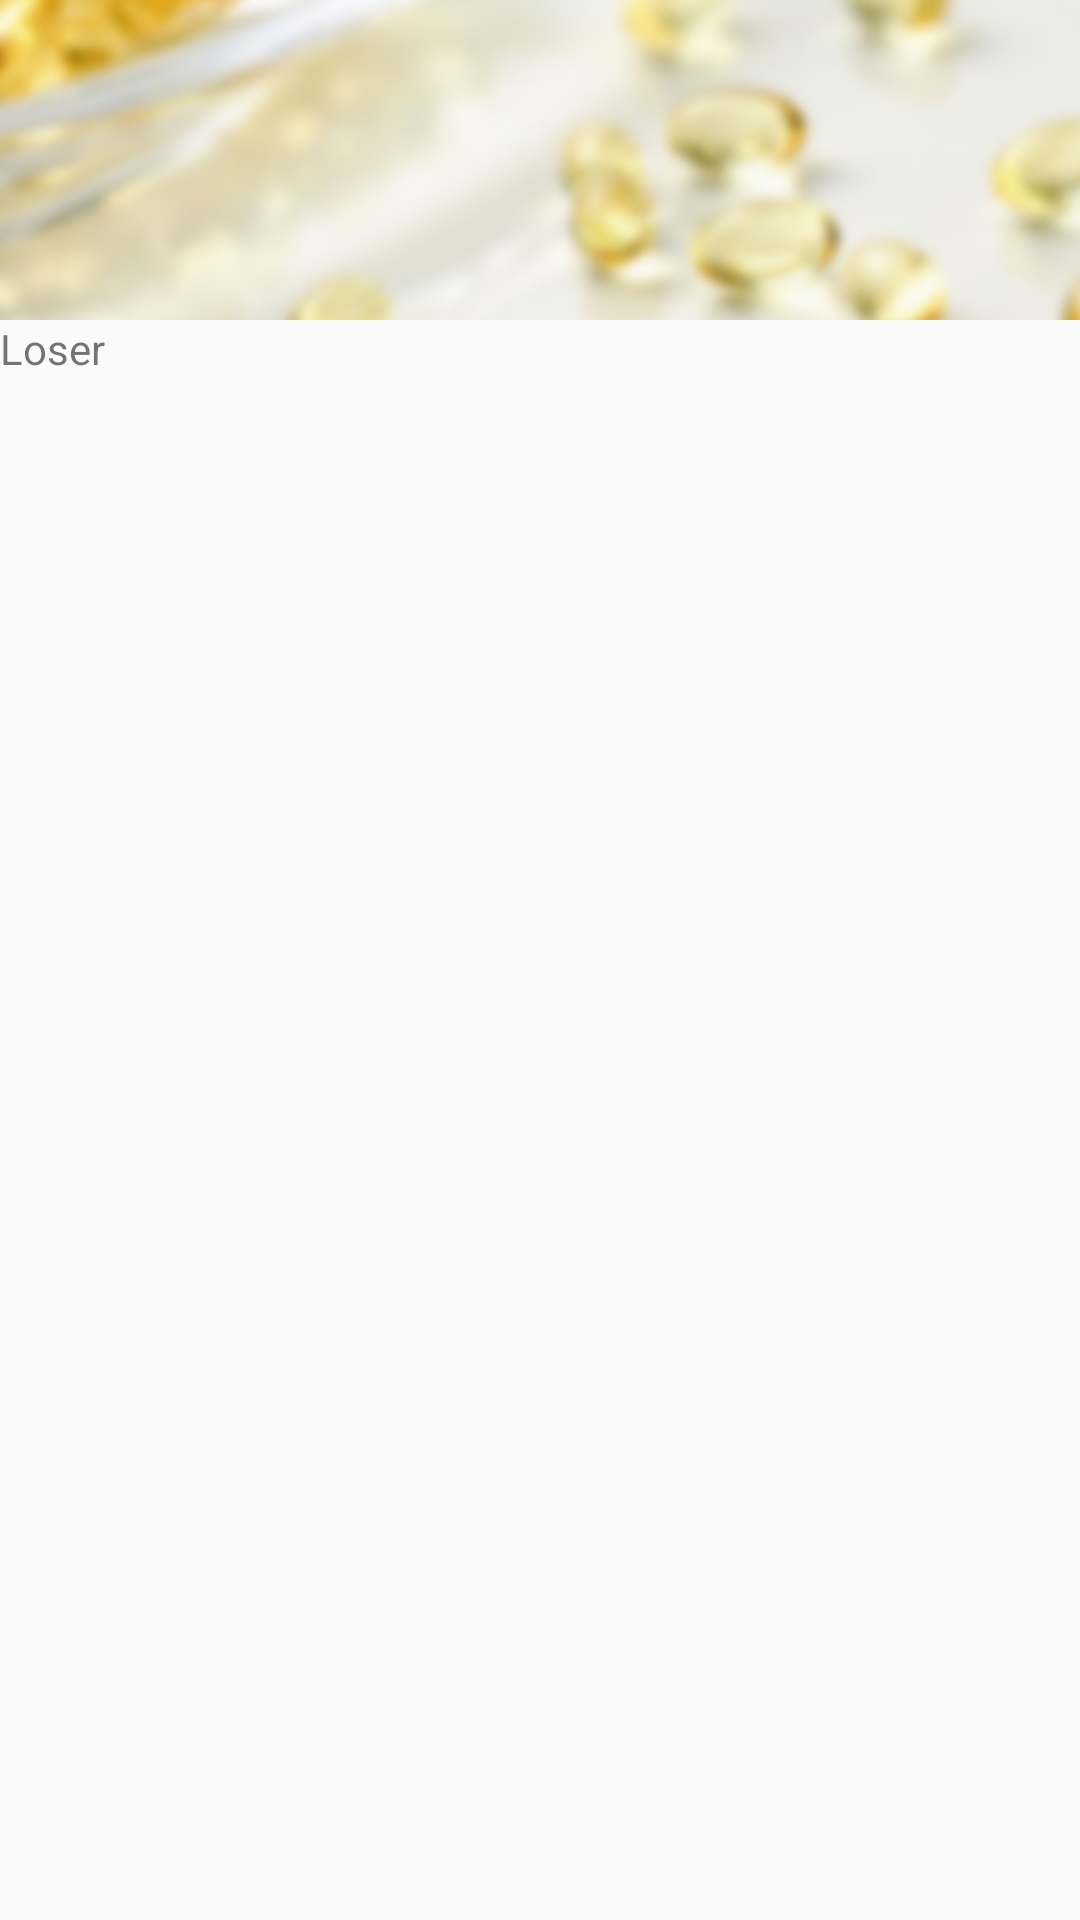

Android layout source for this screen:
<!-- AndroidManifest.xml: application theme AppTheme -->
<!-- res/layout/fragment_home.xml -->
<?xml version="1.0" encoding="utf-8"?>
<LinearLayout xmlns:android="http://schemas.android.com/apk/res/android"
    android:layout_width="match_parent"
    android:layout_height="match_parent"
    android:orientation="vertical">

    <ImageView
        android:layout_width="match_parent"
        android:layout_height="wrap_content"
        android:scaleType="centerCrop"
        android:src="@mipmap/terminal_today_big_def" />

    <TextView
        android:id="@+id/tv_name"
        android:layout_width="match_parent"
        android:layout_height="match_parent"
        android:text="@string/app_name" />
</LinearLayout>
<!-- resources referenced by this layout -->
<resources>
  <!-- mipmap terminal_today_big_def: png bitmap (mipmap-hdpi, 94427 bytes) -->
  <string name="app_name">Loser</string>
  <style name="AppTheme" parent="Theme.AppCompat.Light.DarkActionBar">
  
      </style>
</resources>
